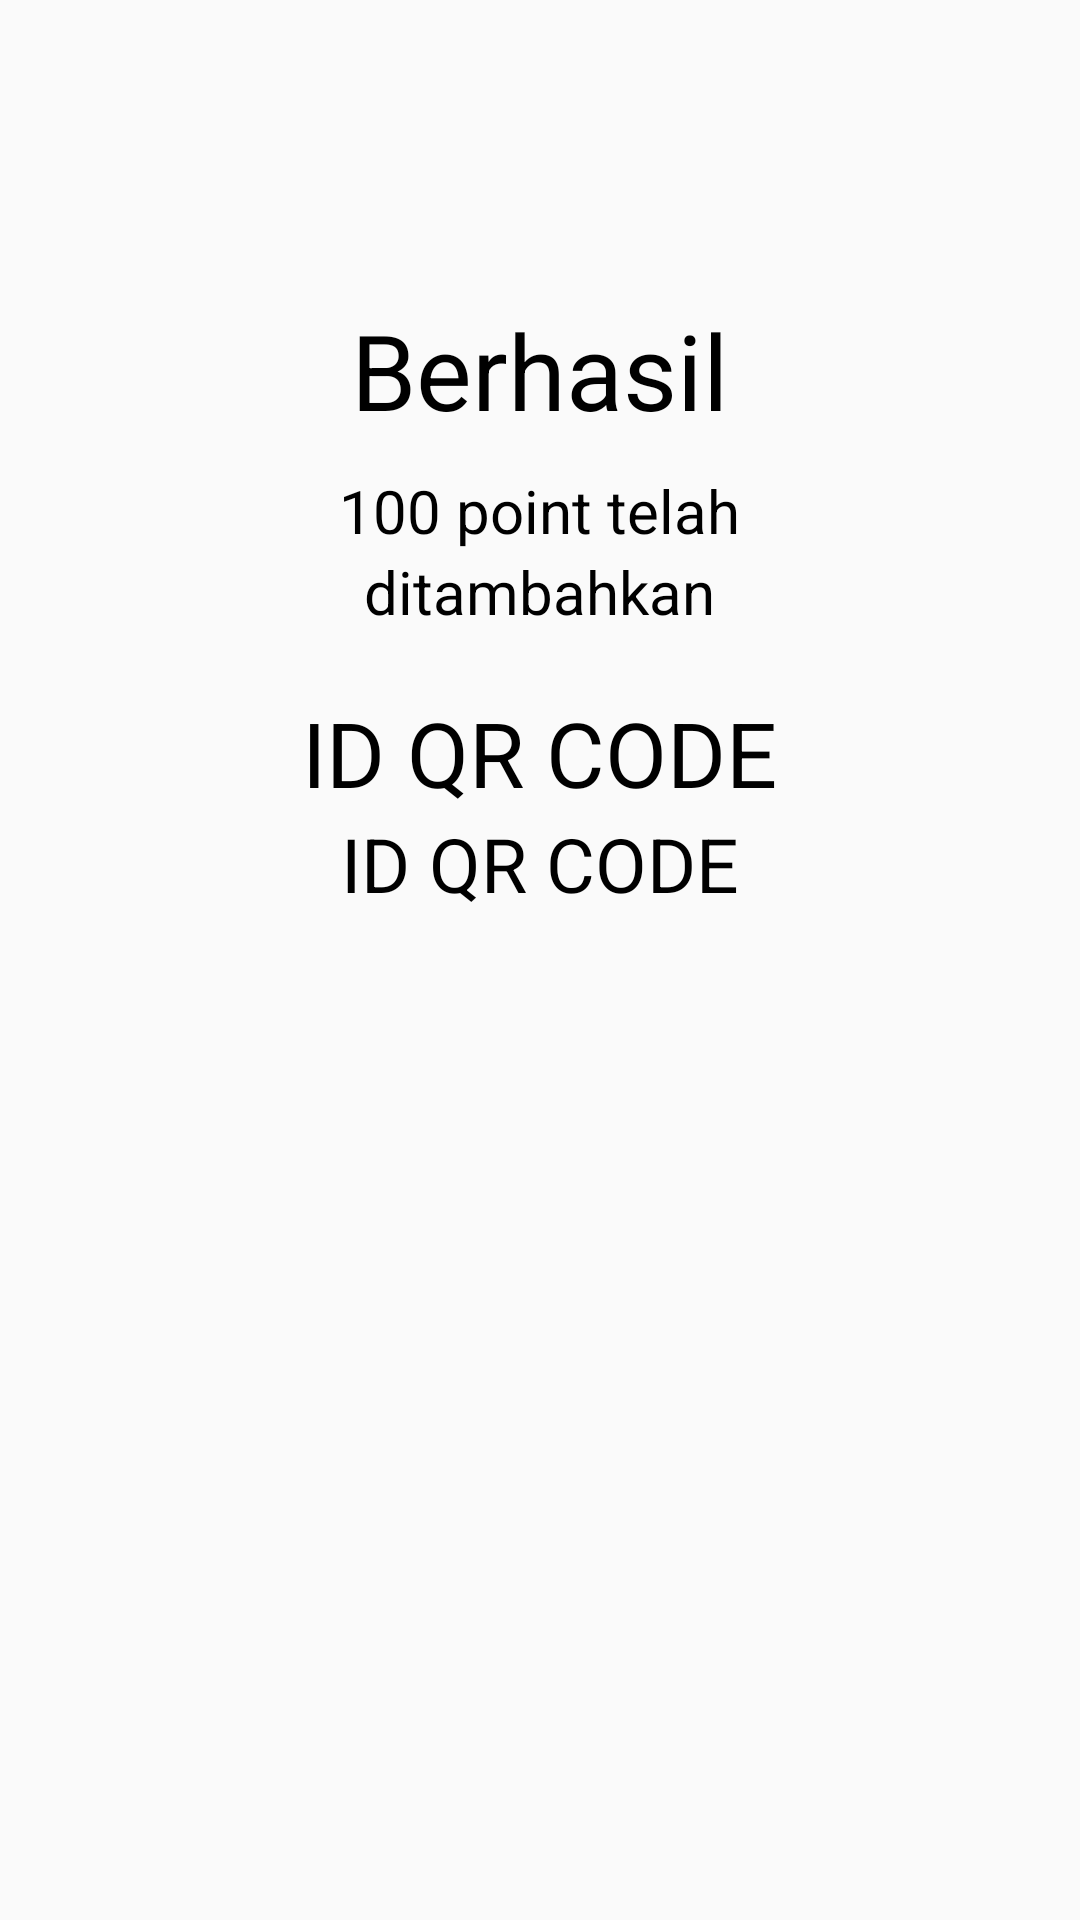

Produce the Android XML layout that renders to this screen, including the resource entries it uses.
<!-- AndroidManifest.xml: activity theme AppTheme -->
<!-- res/layout/activity_point_plus.xml -->
<?xml version="1.0" encoding="utf-8"?>

<RelativeLayout xmlns:android="http://schemas.android.com/apk/res/android"
    xmlns:app="http://schemas.android.com/apk/res-auto"
    xmlns:tools="http://schemas.android.com/tools"
    android:layout_width="match_parent"
    android:layout_height="match_parent"
    tools:context=".PointPlusActivity">

    <ImageView
        android:id="@+id/img"
        android:layout_width="wrap_content"
        android:layout_height="wrap_content"
        android:src="@drawable/baseline_check_circle_outline_black_48"
        android:layout_centerHorizontal="true"
        android:layout_marginTop="100dp"/>

    <TextView
        android:id="@+id/tx_berhasil"
        android:layout_width="wrap_content"
        android:layout_height="wrap_content"
        android:text="Berhasil"
        android:layout_below="@id/img"
        android:layout_centerHorizontal="true"
        android:textSize="35sp"
        android:textColor="@color/black"/>

    <TextView
        android:id="@+id/tx_point"
        android:layout_marginTop="10dp"
        android:layout_below="@id/tx_berhasil"
        android:layout_centerHorizontal="true"
        android:layout_width="wrap_content"
        android:layout_height="wrap_content"
        android:text="100 point telah"
        android:textSize="20sp"
        android:textColor="@color/black"/>

    <TextView
        android:id="@+id/tx_plus"
        android:layout_below="@id/tx_point"
        android:layout_centerHorizontal="true"
        android:layout_width="wrap_content"
        android:layout_height="wrap_content"
        android:text="ditambahkan"
        android:textColor="@color/black"
        android:textSize="20sp"/>

    <TextView
        android:layout_marginTop="20dp"
        android:id="@+id/ID"
        android:layout_below="@id/tx_plus"
        android:layout_centerHorizontal="true"
        android:layout_width="wrap_content"
        android:layout_height="wrap_content"
        android:text="ID QR CODE"
        android:textSize="30sp"
        android:textColor="@color/black"/>

    <TextView
        android:id="@+id/id_barcode"
        android:layout_below="@id/ID"
        android:layout_centerHorizontal="true"
        android:layout_width="wrap_content"
        android:layout_height="wrap_content"
        android:text="ID QR CODE"
        android:textSize="25sp"
        android:textColor="@color/black"
        android:textAlignment="center"/>

</RelativeLayout>
<!-- resources referenced by this layout -->
<resources>
  <color name="black">#000000</color>
  <style name="AppTheme" parent="Theme.AppCompat.Light.DarkActionBar">
          
          <item name="colorPrimary">@color/colorPrimary</item>
          <item name="colorPrimaryDark">@color/colorPrimaryDark</item>
          <item name="colorAccent">@color/colorAccent</item>
      </style>
  <color name="colorPrimary">#23103C</color>
  <color name="colorPrimaryDark">#00574B</color>
  <color name="colorAccent">#D81B60</color>
</resources>
